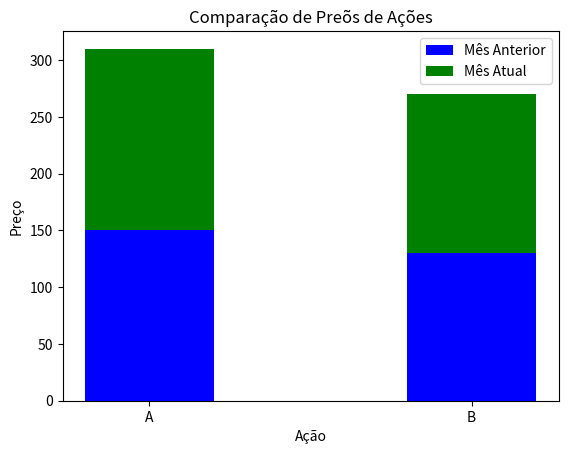

Generate this figure with matplotlib:
import matplotlib.pyplot as plt

# Dados ficticios de preços de ações ao longo de 5 dias
acoes = ['A', 'B']
precos_mes_anterior= [150, 130]
precos_mes_atual = [160, 140]

plt.bar(acoes, precos_mes_anterior, label='Mês Anterior', color='b', width=0.4)
plt.bar(acoes, precos_mes_atual, label='Mês Atual', color='g', width=0.4, bottom=precos_mes_anterior)
plt.xlabel('Ação')
plt.ylabel('Preço')
plt.title('Comparação de Preõs de Ações')
plt.legend()
plt.show()
